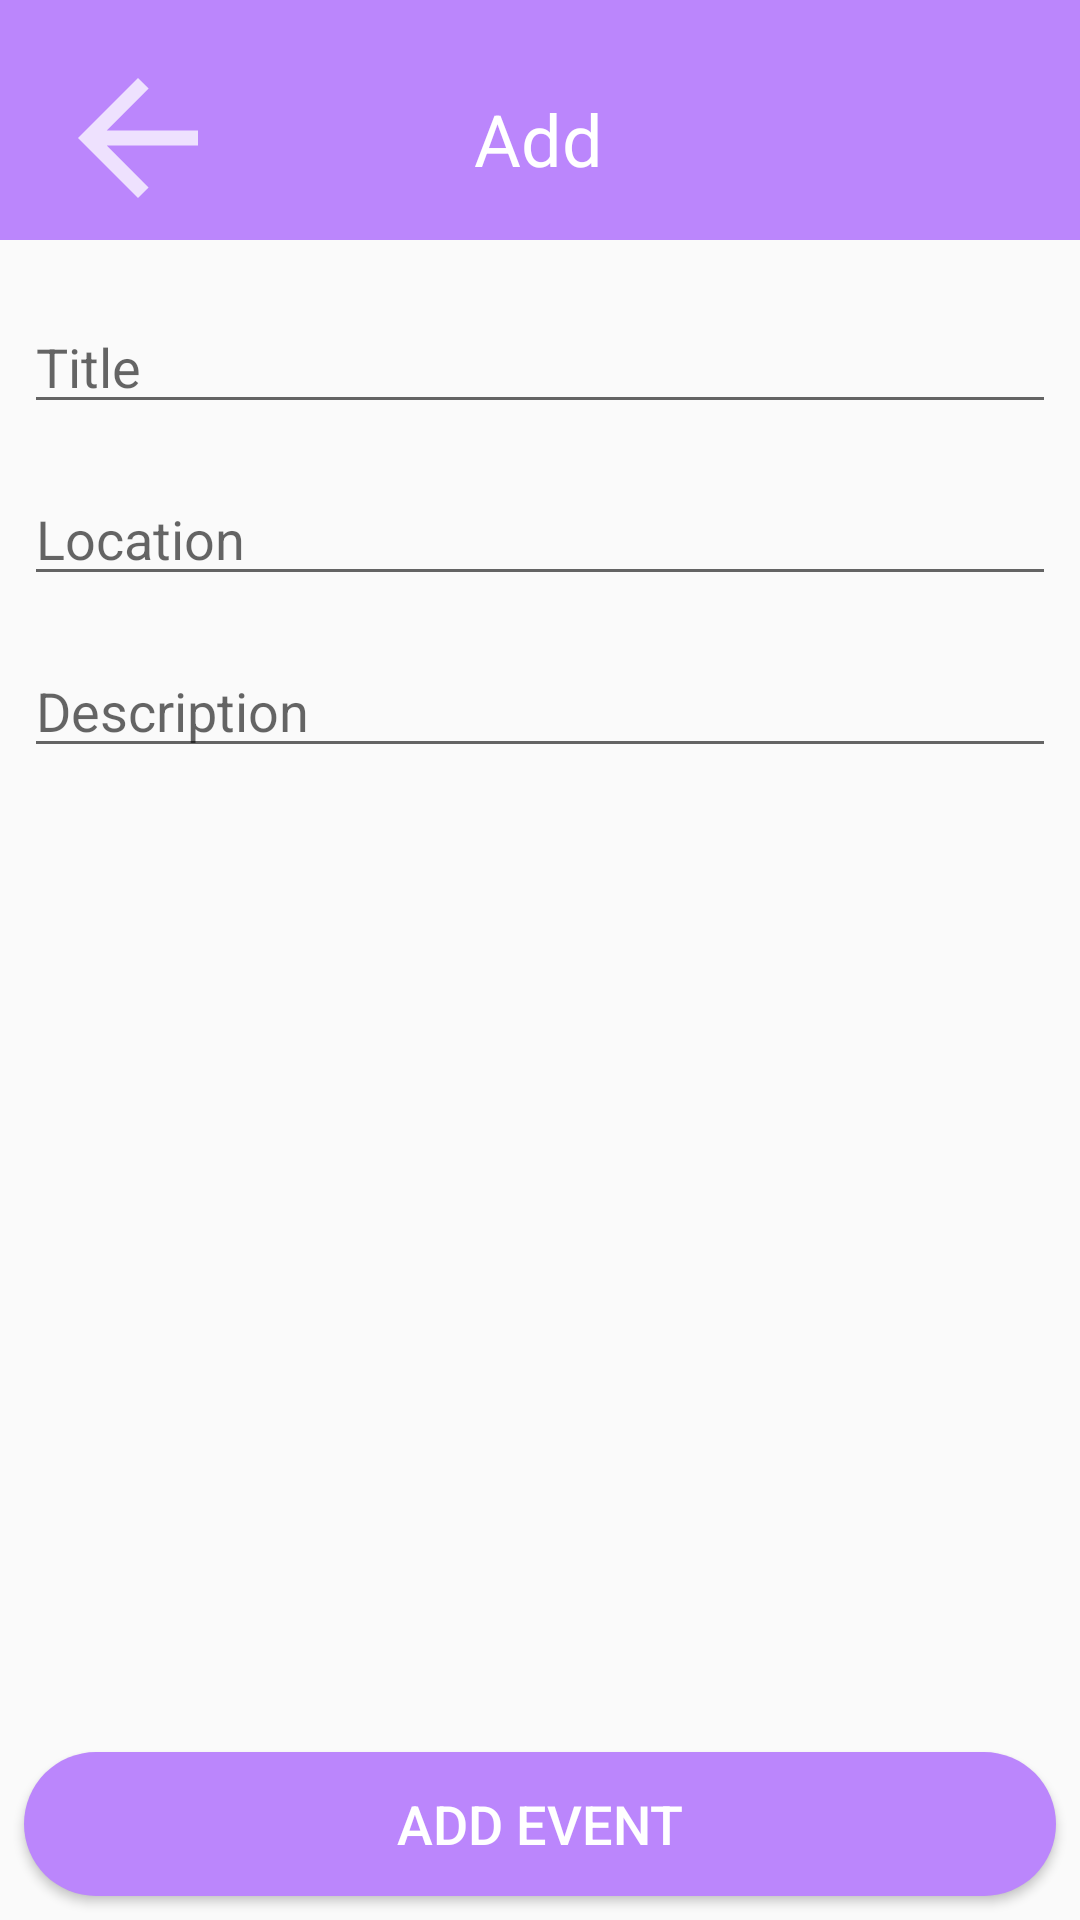

The Android layout XML behind this screen, and the referenced resources:
<!-- AndroidManifest.xml: application theme Theme.FinalAssignment -->
<!-- res/layout/activity_event.xml -->
<?xml version="1.0" encoding="utf-8"?>
<RelativeLayout
    xmlns:android="http://schemas.android.com/apk/res/android"
    xmlns:app="http://schemas.android.com/apk/res-auto"
    xmlns:tools="http://schemas.android.com/tools"
    android:layout_width="match_parent"
    android:layout_height="match_parent"
    tools:context=".EventActivity">

    <View
        android:id="@+id/view3"
        android:layout_width="wrap_content"
        android:layout_height="80dp"
        android:background="@color/purple_200" />

    <ImageView
        android:id="@+id/btn_back"
        android:layout_width="60dp"
        android:layout_height="60dp"
        android:src="@drawable/ic_back_white"
        android:layout_margin="16dp"
        android:layout_gravity="top|start" />

    <TextView
        android:layout_width="114dp"
        android:layout_height="27dp"
        android:layout_marginStart="148dp"
        android:layout_marginTop="30dp"
        android:layout_marginEnd="149dp"
        android:layout_marginBottom="44dp"
        android:gravity="center"
        android:text="Add Event"
        android:textColor="#ffffff"
        android:textSize="24dp" />

    <EditText
        android:layout_width="match_parent"
        android:layout_height="wrap_content"
        android:layout_marginTop="100dp"
        android:layout_marginLeft="8dp"
        android:layout_marginRight="8dp"
        android:layout_marginBottom="8dp"
        android:hint="Title"
        android:id="@+id/event_title"
        android:textColor="@color/black" />

    <EditText
        android:layout_width="match_parent"
        android:layout_height="wrap_content"
        android:layout_margin="8dp"
        android:layout_below="@+id/event_title"
        android:hint="Location"
        android:id="@+id/event_location"
        android:textColor="@color/black" />

    <EditText
        android:layout_width="match_parent"
        android:layout_height="wrap_content"
        android:layout_margin="8dp"
        android:layout_below="@+id/event_location"
        android:hint="Description"
        android:id="@+id/event_description"
        android:textColor="@color/black" />



    <Button
        android:layout_width="match_parent"
        android:layout_height="wrap_content"
        android:layout_margin="8dp"
        android:layout_alignParentBottom="true"
        android:background="@drawable/custom_btn_bg"
        android:text="Add Event"
        android:textSize="18sp"
        android:textColor="@color/white"
        android:id="@+id/addEvent"/>

</RelativeLayout>
<!-- resources referenced by this layout -->
<resources>
  <!-- drawable custom_btn_bg (drawable) -->
  <?xml version="1.0" encoding="utf-8"?>
  <shape xmlns:android="http://schemas.android.com/apk/res/android"
      android:shape="rectangle">
  
      <solid android:color="@color/purple_200"/>
      <corners android:radius="100dp"/>
  
  
  </shape>
  <!-- drawable ic_back_white (drawable) -->
  <vector android:alpha="0.75" android:height="24dp"
      android:tint="#FFFFFF" android:viewportHeight="24"
      android:viewportWidth="24" android:width="24dp" xmlns:android="http://schemas.android.com/apk/res/android">
      <path android:fillColor="@android:color/white" android:pathData="M20,11H7.83l5.59,-5.59L12,4l-8,8 8,8 1.41,-1.41L7.83,13H20v-2z"/>
  </vector>
  <style name="Theme.FinalAssignment" parent="Theme.AppCompat.DayNight.NoActionBar">
          
          <item name="colorPrimary">@color/purple_200</item>
          <item name="colorPrimaryVariant">@color/purple_700</item>
          <item name="colorOnPrimary">@color/white</item>
          
          <item name="colorSecondary">@color/teal_200</item>
          <item name="colorSecondaryVariant">@color/teal_700</item>
          <item name="colorOnSecondary">@color/black</item>
          
          <item name="android:statusBarColor" tools:targetApi="l">?attr/colorPrimaryVariant</item>
          
      </style>
  <!-- not gathered from this repository: default colours our renderer supplied (Android Studio template values) -->
  <color name="purple_200">#FFBB86FC</color>
  <color name="purple_700">#FF3700B3</color>
  <color name="teal_200">#FF03DAC5</color>
  <color name="teal_700">#FF018786</color>
  <color name="black">#FF000000</color>
  <color name="white">#FFFFFFFF</color>
</resources>
